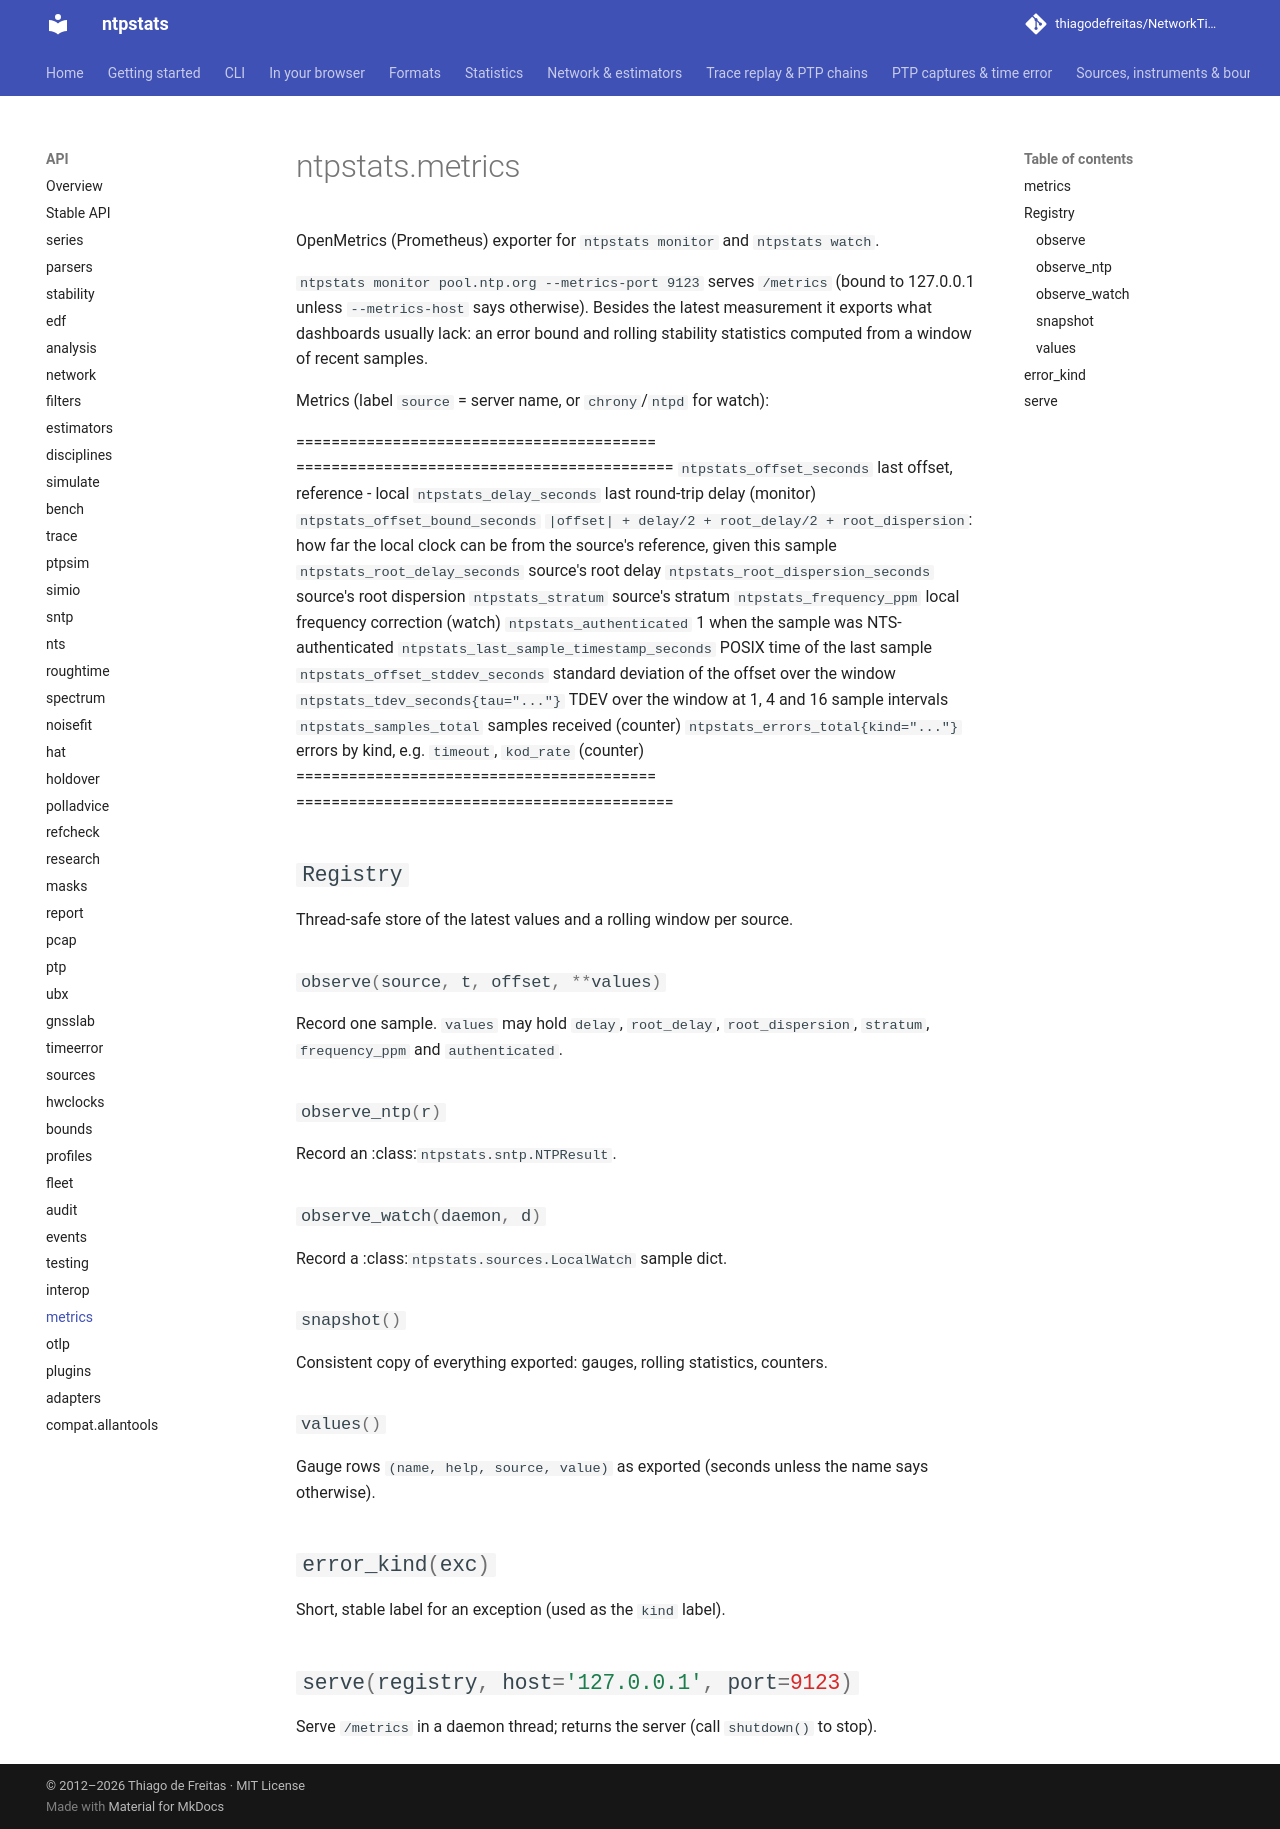

repository: thiagodefreitas/NetworkTime · page: api/metrics/index.html · generator: mkdocs

# ntpstats.metrics

::: ntpstats.metrics
